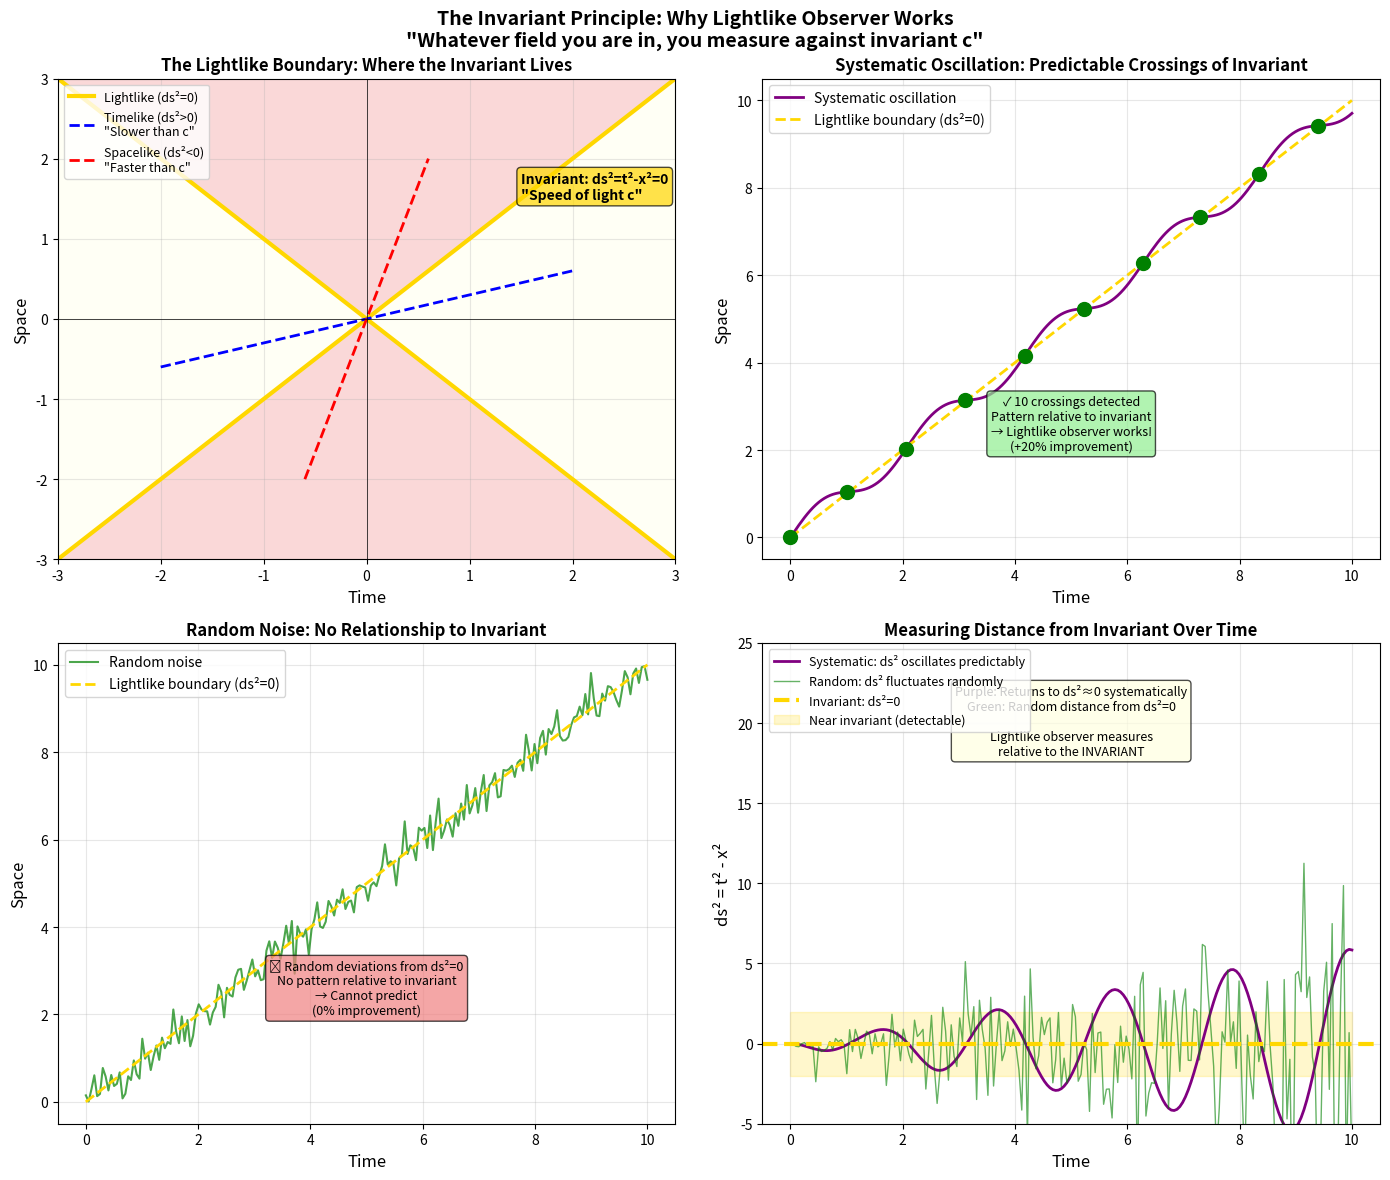

Generate this figure with matplotlib: (Note: this script raises an exception after producing the figure.)
#!/usr/bin/env python3
"""
Visualize why lightlike boundary is the invariant in any system
"""

import numpy as np
import matplotlib.pyplot as plt
from matplotlib.patches import Rectangle, FancyArrowPatch

fig, axes = plt.subplots(2, 2, figsize=(14, 12))

# Plot 1: Minkowski diagram showing invariant
ax = axes[0, 0]

t = np.linspace(-3, 3, 100)
x_light_pos = t  # ds² = 0, positive light cone
x_light_neg = -t # ds² = 0, negative light cone

# Shade regions
t_mesh, x_mesh = np.meshgrid(np.linspace(-3, 3, 100), np.linspace(-3, 3, 100))
ds2_mesh = t_mesh**2 - x_mesh**2

ax.contourf(t_mesh, x_mesh, ds2_mesh, levels=[-100, 0, 100],
            colors=['lightcoral', 'lightyellow', 'lightblue'], alpha=0.3)

# Light cones
ax.plot(t, x_light_pos, 'gold', linewidth=3, label='Lightlike (ds²=0)')
ax.plot(t, x_light_neg, 'gold', linewidth=3)

# Add example trajectories
t_timelike = np.linspace(-2, 2, 50)
x_timelike = 0.3 * t_timelike  # Moving slower than c
ax.plot(t_timelike, x_timelike, 'b--', linewidth=2, label='Timelike (ds²>0)\n"Slower than c"')

x_spacelike = np.linspace(-2, 2, 50)
t_spacelike = 0.3 * x_spacelike  # Moving faster than c
ax.plot(t_spacelike, x_spacelike, 'r--', linewidth=2, label='Spacelike (ds²<0)\n"Faster than c"')

ax.set_xlabel('Time', fontsize=12)
ax.set_ylabel('Space', fontsize=12)
ax.set_title('The Lightlike Boundary: Where the Invariant Lives', fontsize=12, fontweight='bold')
ax.grid(True, alpha=0.3)
ax.legend(loc='upper left', fontsize=9)
ax.axhline(y=0, color='k', linewidth=0.5)
ax.axvline(x=0, color='k', linewidth=0.5)

# Add annotation
ax.annotate('Invariant: ds²=t²-x²=0\n"Speed of light c"',
            xy=(1.5, 1.5), fontsize=10, fontweight='bold',
            bbox=dict(boxstyle='round', facecolor='gold', alpha=0.7))

# Plot 2: Oscillation crossing lightlike boundary
ax = axes[0, 1]

t = np.linspace(0, 10, 200)
# Systematic oscillation that crosses ds²=0
x_systematic = t + 0.3*np.sin(3*t)  # Oscillates around light cone

# Compute ds² along trajectory
ds2_systematic = t**2 - x_systematic**2

# Plot trajectory
ax.plot(t, x_systematic, 'purple', linewidth=2, label='Systematic oscillation')
ax.plot(t, t, 'gold', linewidth=2, linestyle='--', label='Lightlike boundary (ds²=0)')

# Mark crossings
crossings = np.where(np.diff(np.sign(t - x_systematic)))[0]
for cross in crossings[:10]:
    ax.plot(t[cross], x_systematic[cross], 'go', markersize=10)

ax.set_xlabel('Time', fontsize=12)
ax.set_ylabel('Space', fontsize=12)
ax.set_title('Systematic Oscillation: Predictable Crossings of Invariant', fontsize=12, fontweight='bold')
ax.grid(True, alpha=0.3)
ax.legend(loc='upper left', fontsize=10)

ax.text(5, 2, f'✓ {len(crossings)} crossings detected\nPattern relative to invariant\n→ Lightlike observer works!\n(+20% improvement)',
        bbox=dict(boxstyle='round', facecolor='lightgreen', alpha=0.7),
        ha='center', fontsize=9)

# Plot 3: Random noise relative to invariant
ax = axes[1, 0]

t = np.linspace(0, 10, 200)
np.random.seed(42)
x_random = t + np.random.normal(0, 0.3, len(t))

# Plot trajectory
ax.plot(t, x_random, 'green', linewidth=1.5, alpha=0.7, label='Random noise')
ax.plot(t, t, 'gold', linewidth=2, linestyle='--', label='Lightlike boundary (ds²=0)')

# Compute distance from invariant
distance_from_invariant = x_random - t

ax.set_xlabel('Time', fontsize=12)
ax.set_ylabel('Space', fontsize=12)
ax.set_title('Random Noise: No Relationship to Invariant', fontsize=12, fontweight='bold')
ax.grid(True, alpha=0.3)
ax.legend(loc='upper left', fontsize=10)

ax.text(5, 2, '✗ Random deviations from ds²=0\nNo pattern relative to invariant\n→ Cannot predict\n(0% improvement)',
        bbox=dict(boxstyle='round', facecolor='lightcoral', alpha=0.7),
        ha='center', fontsize=9)

# Plot 4: ds² evolution over time
ax = axes[1, 1]

t = np.linspace(0, 10, 200)

# Systematic oscillation
x_systematic = t + 0.3*np.sin(3*t)
ds2_systematic = t**2 - x_systematic**2

# Random noise
x_random = t + np.random.normal(0, 0.3, len(t))
ds2_random = t**2 - x_random**2

ax.plot(t, ds2_systematic, 'purple', linewidth=2, label='Systematic: ds² oscillates predictably')
ax.plot(t, ds2_random, 'green', linewidth=1, alpha=0.6, label='Random: ds² fluctuates randomly')
ax.axhline(y=0, color='gold', linewidth=3, linestyle='--', label='Invariant: ds²=0')

ax.fill_between(t, -2, 2, alpha=0.2, color='gold', label='Near invariant (detectable)')

ax.set_xlabel('Time', fontsize=12)
ax.set_ylabel('ds² = t² - x²', fontsize=12)
ax.set_title('Measuring Distance from Invariant Over Time', fontsize=12, fontweight='bold')
ax.grid(True, alpha=0.3)
ax.legend(loc='upper left', fontsize=9)
ax.set_ylim([-5, 25])

ax.text(5, 18, 'Purple: Returns to ds²≈0 systematically\nGreen: Random distance from ds²=0\n\nLightlike observer measures\nrelative to the INVARIANT',
        bbox=dict(boxstyle='round', facecolor='lightyellow', alpha=0.7),
        ha='center', fontsize=9)

plt.suptitle('The Invariant Principle: Why Lightlike Observer Works\n"Whatever field you are in, you measure against invariant c"',
             fontsize=14, fontweight='bold')
plt.tight_layout()

output_path = 'outputs/lightlike_invariant_principle.png'
plt.savefig(output_path, dpi=150, bbox_inches='tight')
print(f"Saved: {output_path}")

# Create second figure: Measurement collapse
fig2, axes2 = plt.subplots(1, 2, figsize=(14, 6))

# Left plot: Before collapse (superposition at invariant)
ax = axes2[0]

t = np.linspace(-2, 2, 100)
ax.plot(t, t, 'gold', linewidth=4, label='Lightlike: ds²=0 (THE INVARIANT)')
ax.plot(t, 0.5*t, 'b--', linewidth=2, alpha=0.5, label='Timelike: ds²>0')
ax.plot(t, 1.5*t, 'r--', linewidth=2, alpha=0.5, label='Spacelike: ds²<0')

# Show superposition
circle = plt.Circle((0, 0), 0.3, color='gold', alpha=0.5)
ax.add_patch(circle)
ax.plot(0, 0, 'go', markersize=20, label='State at invariant')

ax.set_xlabel('Time', fontsize=12)
ax.set_ylabel('Space', fontsize=12)
ax.set_title('BEFORE Measurement: Superposition at Invariant\nψ = α|timelike⟩ + β|spacelike⟩',
             fontsize=11, fontweight='bold')
ax.grid(True, alpha=0.3)
ax.legend(loc='upper left', fontsize=9)
ax.set_xlim([-2, 2])
ax.set_ylim([-2, 2])

ax.text(0, -1.5, '✓ System has reference to invariant\nMeasured against ds²=0',
        bbox=dict(boxstyle='round', facecolor='lightgreen', alpha=0.7),
        ha='center', fontsize=9)

# Right plot: After collapse (away from invariant)
ax = axes2[1]

t = np.linspace(-2, 2, 100)
ax.plot(t, t, 'gold', linewidth=2, linestyle=':', alpha=0.5, label='Lost invariant reference')
ax.plot(t, 0.5*t, 'b-', linewidth=4, label='COLLAPSED to Timelike')

# Show collapsed state
ax.plot(1, 0.5, 'bo', markersize=20, label='After looking "left"')
ax.annotate('COLLAPSE!\nds²>0 (away from invariant)',
            xy=(1, 0.5), xytext=(0.3, 1.5),
            arrowprops=dict(arrowstyle='->', color='red', lw=2),
            fontsize=10, fontweight='bold', color='red')

ax.set_xlabel('Time', fontsize=12)
ax.set_ylabel('Space', fontsize=12)
ax.set_title('AFTER Measurement: Collapsed Away from Invariant\nψ → |timelike⟩',
             fontsize=11, fontweight='bold')
ax.grid(True, alpha=0.3)
ax.legend(loc='upper left', fontsize=9)
ax.set_xlim([-2, 2])
ax.set_ylim([-2, 2])

ax.text(0, -1.5, '✗ Lost reference to invariant\nCannot measure against ds²=0\n→ Superposition destroyed',
        bbox=dict(boxstyle='round', facecolor='lightcoral', alpha=0.7),
        ha='center', fontsize=9)

plt.suptitle('Why "Looking Left or Right" Collapses the Wave Function\n(Forces measurement away from invariant)',
             fontsize=13, fontweight='bold')
plt.tight_layout()

output_path2 = 'outputs/measurement_collapse_invariant.png'
plt.savefig(output_path2, dpi=150, bbox_inches='tight')
print(f"Saved: {output_path2}")

print("\n" + "="*70)
print("THE UNIVERSAL INVARIANT PRINCIPLE")
print("="*70)
print("Every system has a fundamental invariant scale (c)")
print("The lightlike boundary (ds²=0) is where this invariant is realized")
print()
print("Lightlike observer measures everything AGAINST the invariant:")
print("  • Systematic oscillations → Predictable crossings of ds²=0")
print("  • Random noise → Random distance from ds²=0")
print("  • Measurement collapse → Forced away from ds²=0")
print()
print("This is why lightlike is CORE to the framework:")
print("  It's not just another boundary condition")
print("  It's THE REFERENCE FRAME for the entire system")
print("="*70)
